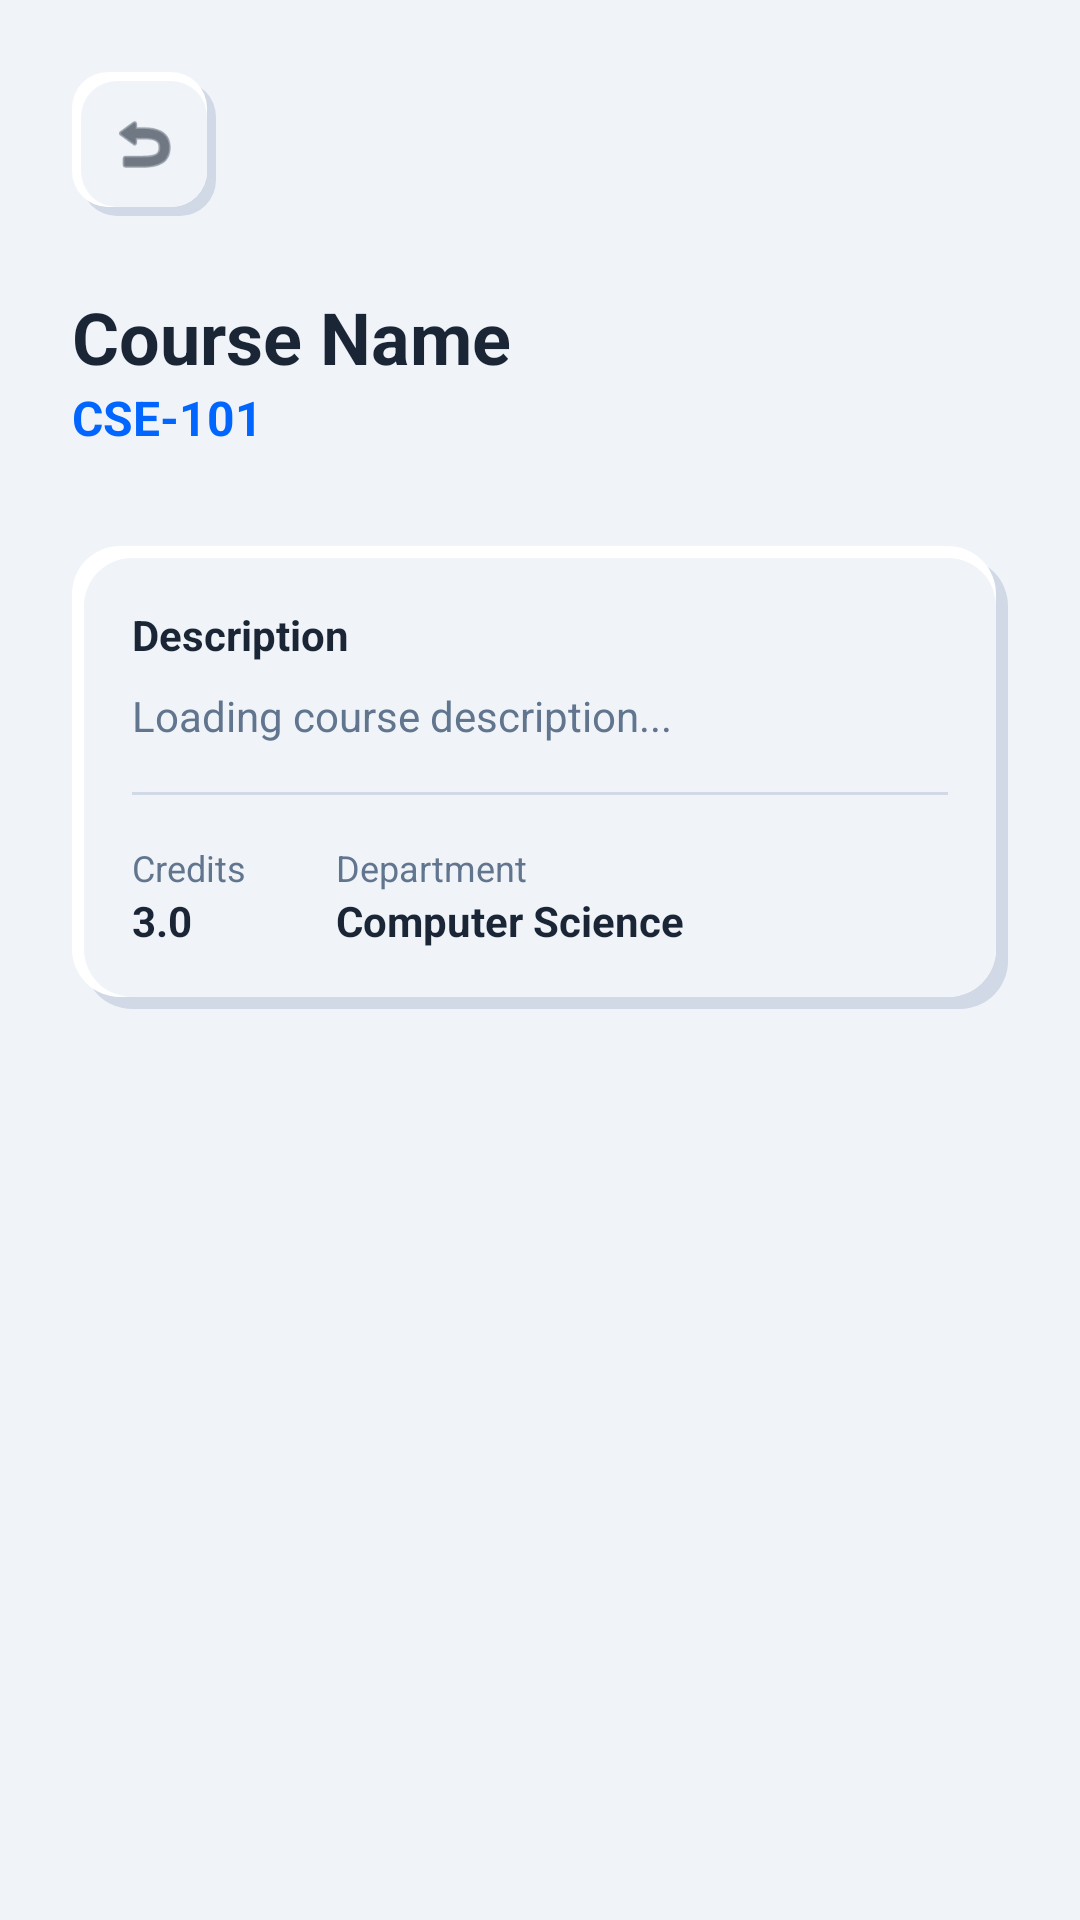

The Android layout XML behind this screen, and the referenced resources:
<!-- AndroidManifest.xml: application theme Theme.SMS -->
<!-- res/layout/activity_course_detail.xml -->
<?xml version="1.0" encoding="utf-8"?>
<LinearLayout xmlns:android="http://schemas.android.com/apk/res/android"
    xmlns:app="http://schemas.android.com/apk/res-auto"
    xmlns:tools="http://schemas.android.com/tools"
    android:layout_width="match_parent"
    android:layout_height="match_parent"
    android:background="@color/app_background"
    android:orientation="vertical"
    android:padding="24dp">

    <FrameLayout
        android:id="@+id/btnBack"
        android:layout_width="48dp"
        android:layout_height="48dp"
        android:background="@drawable/neumorphic_button_raised">
        <ImageView
            android:layout_width="24dp"
            android:layout_height="24dp"
            android:layout_gravity="center"
            android:src="@android:drawable/ic_menu_revert"
            app:tint="@color/text_primary" />
    </FrameLayout>

    <TextView
        android:id="@+id/tvCourseName"
        android:layout_width="wrap_content"
        android:layout_height="wrap_content"
        android:layout_marginTop="24dp"
        android:text="Course Name"
        android:textColor="@color/text_primary"
        android:textSize="24sp"
        android:textStyle="bold" />

    <TextView
        android:id="@+id/tvCourseCode"
        android:layout_width="wrap_content"
        android:layout_height="wrap_content"
        android:text="CSE-101"
        android:textColor="@color/electric_primary_blue"
        android:textSize="16sp"
        android:textStyle="bold" />

    <androidx.constraintlayout.widget.ConstraintLayout
        android:layout_width="match_parent"
        android:layout_height="wrap_content"
        android:layout_marginTop="32dp"
        android:background="@drawable/neumorphic_card_raised"
        android:padding="20dp">

        <TextView
            android:id="@+id/tvDescriptionLabel"
            android:layout_width="wrap_content"
            android:layout_height="wrap_content"
            android:text="Description"
            android:textColor="@color/text_primary"
            android:textStyle="bold"
            app:layout_constraintStart_toStartOf="parent"
            app:layout_constraintTop_toTopOf="parent" />

        <TextView
            android:id="@+id/tvDescription"
            android:layout_width="0dp"
            android:layout_height="wrap_content"
            android:layout_marginTop="8dp"
            android:text="Loading course description..."
            android:textColor="@color/text_secondary"
            android:textSize="14sp"
            app:layout_constraintEnd_toEndOf="parent"
            app:layout_constraintStart_toStartOf="parent"
            app:layout_constraintTop_toBottomOf="@id/tvDescriptionLabel" />

        <View
            android:id="@+id/divider"
            android:layout_width="match_parent"
            android:layout_height="1dp"
            android:layout_marginTop="16dp"
            android:background="@color/bottom_right_shadow"
            app:layout_constraintTop_toBottomOf="@id/tvDescription" />

        <TextView
            android:id="@+id/tvCreditsLabel"
            android:layout_width="wrap_content"
            android:layout_height="wrap_content"
            android:layout_marginTop="16dp"
            android:text="Credits"
            android:textColor="@color/text_secondary"
            android:textSize="12sp"
            app:layout_constraintStart_toStartOf="parent"
            app:layout_constraintTop_toBottomOf="@id/divider" />

        <TextView
            android:id="@+id/tvCredits"
            android:layout_width="wrap_content"
            android:layout_height="wrap_content"
            android:text="3.0"
            android:textColor="@color/text_primary"
            android:textStyle="bold"
            app:layout_constraintStart_toStartOf="parent"
            app:layout_constraintTop_toBottomOf="@id/tvCreditsLabel" />

        <TextView
            android:id="@+id/tvDeptLabel"
            android:layout_width="wrap_content"
            android:layout_height="wrap_content"
            android:layout_marginStart="48dp"
            android:text="Department"
            android:textColor="@color/text_secondary"
            android:textSize="12sp"
            app:layout_constraintStart_toEndOf="@id/tvCredits"
            app:layout_constraintTop_toTopOf="@id/tvCreditsLabel" />

        <TextView
            android:id="@+id/tvDepartment"
            android:layout_width="wrap_content"
            android:layout_height="wrap_content"
            android:text="Computer Science"
            android:textColor="@color/text_primary"
            android:textStyle="bold"
            app:layout_constraintStart_toStartOf="@id/tvDeptLabel"
            app:layout_constraintTop_toBottomOf="@id/tvDeptLabel" />

    </androidx.constraintlayout.widget.ConstraintLayout>

</LinearLayout>
<!-- resources referenced by this layout -->
<resources>
  <color name="app_background">#F0F4F8</color>
  <color name="bottom_right_shadow">#D1D9E6</color>
  <color name="electric_primary_blue">#0066FF</color>
  <color name="text_primary">#1A2536</color>
  <color name="text_secondary">#62758F</color>
  <!-- drawable neumorphic_button_raised (drawable) -->
  <?xml version="1.0" encoding="utf-8"?>
  <selector xmlns:android="http://schemas.android.com/apk/res/android">
      <item android:state_pressed="true">
          <layer-list>
              
              <item>
                  <shape android:shape="rectangle">
                      <corners android:radius="12dp" />
                      <solid android:color="@color/bottom_right_shadow" />
                  </shape>
              </item>
              <item android:bottom="2dp" android:left="2dp" android:right="2dp" android:top="2dp">
                  <shape android:shape="rectangle">
                      <corners android:radius="12dp" />
                      <solid android:color="@color/surface_color" />
                  </shape>
              </item>
          </layer-list>
      </item>
      <item>
          <layer-list>
              
              <item android:bottom="0dp" android:left="3dp" android:right="0dp" android:top="3dp">
                  <shape android:shape="rectangle">
                      <corners android:radius="12dp" />
                      <solid android:color="@color/bottom_right_shadow" />
                  </shape>
              </item>
              
              <item android:bottom="3dp" android:left="0dp" android:right="3dp" android:top="0dp">
                  <shape android:shape="rectangle">
                      <corners android:radius="12dp" />
                      <solid android:color="@color/top_left_highlight" />
                  </shape>
              </item>
              
              <item android:bottom="3dp" android:left="3dp" android:right="3dp" android:top="3dp">
                  <shape android:shape="rectangle">
                      <corners android:radius="12dp" />
                      <solid android:color="@color/surface_color" />
                  </shape>
              </item>
          </layer-list>
      </item>
  </selector>
  <!-- drawable neumorphic_card_raised (drawable) -->
  <?xml version="1.0" encoding="utf-8"?>
  <layer-list xmlns:android="http://schemas.android.com/apk/res/android">
      
      <item
          android:bottom="0dp"
          android:left="4dp"
          android:right="0dp"
          android:top="4dp">
          <shape android:shape="rectangle">
              <corners android:radius="16dp" />
              <solid android:color="@color/bottom_right_shadow" />
          </shape>
      </item>
  
      
      <item
          android:bottom="4dp"
          android:left="0dp"
          android:right="4dp"
          android:top="0dp">
          <shape android:shape="rectangle">
              <corners android:radius="16dp" />
              <solid android:color="@color/top_left_highlight" />
          </shape>
      </item>
  
      
      <item
          android:bottom="4dp"
          android:left="4dp"
          android:right="4dp"
          android:top="4dp">
          <shape android:shape="rectangle">
              <corners android:radius="16dp" />
              <solid android:color="@color/surface_color" />
          </shape>
      </item>
  </layer-list>
  <style name="Theme.SMS" parent="Theme.Material3.DayNight.NoActionBar">
          
          <item name="colorPrimary">@color/electric_primary_blue</item>
          <item name="colorOnPrimary">@color/white</item>
          
          <item name="colorSecondary">@color/text_secondary</item>
          <item name="colorOnSecondary">@color/white</item>
          
          <item name="android:statusBarColor">@color/app_background</item>
          <item name="android:windowLightStatusBar">true</item>
          
          <item name="android:windowBackground">@color/app_background</item>
      </style>
  <color name="surface_color">#F0F4F8</color>
  <color name="top_left_highlight">#FFFFFF</color>
  <color name="white">#FFFFFFFF</color>
</resources>
